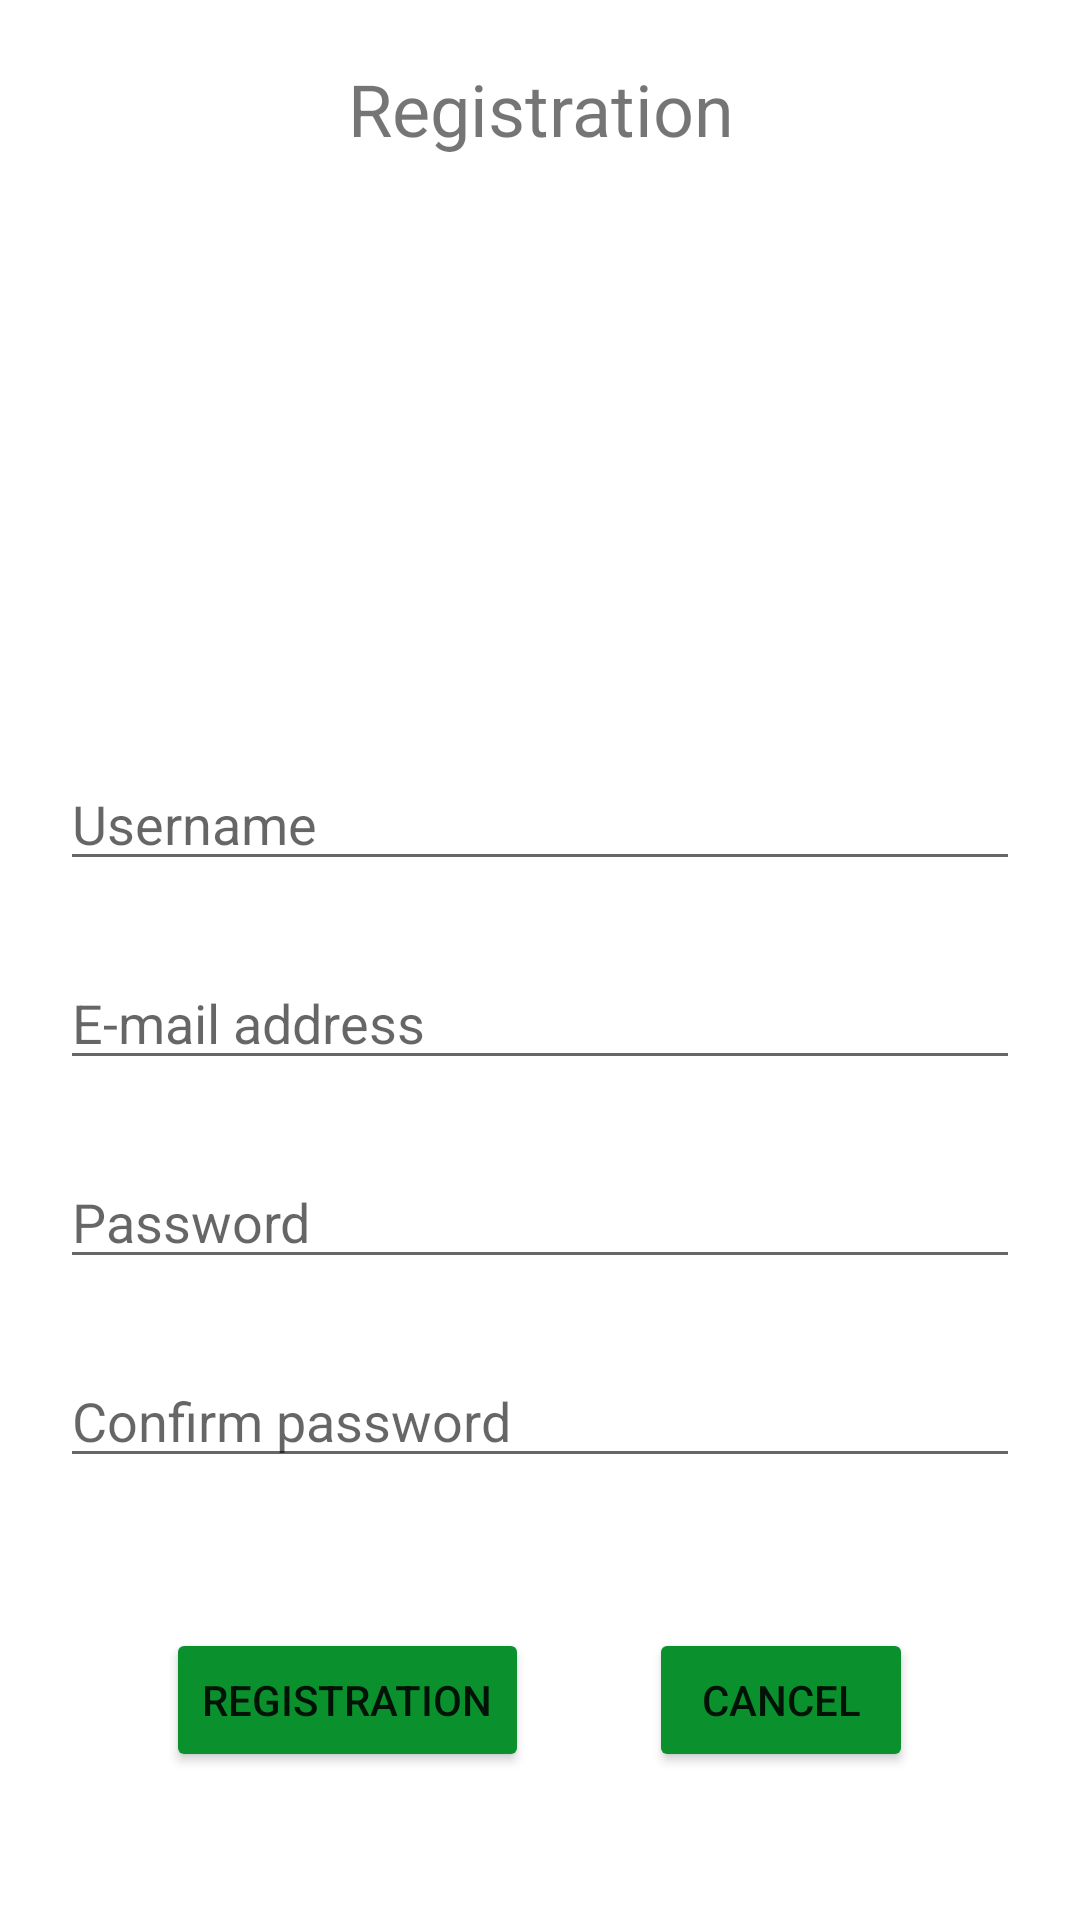

Android layout source for this screen:
<!-- AndroidManifest.xml: application theme Theme.Kooora -->
<!-- res/layout/activity_register.xml -->
<?xml version="1.0" encoding="utf-8"?>
<RelativeLayout
    xmlns:android="http://schemas.android.com/apk/res/android"
    xmlns:tools="http://schemas.android.com/tools"
    android:layout_width="match_parent"
    android:layout_height="match_parent"
    tools:context=".RegisterActivity">

    <TextView
        android:id="@+id/registerTextView"
        android:layout_width="match_parent"
        android:layout_height="wrap_content"
        android:layout_marginTop="20dp"
        android:text="@string/registration"
        android:textSize="24sp"
        android:layout_alignParentStart="true"
        android:layout_alignParentEnd="true"
        android:textAlignment="center" />

    <EditText
        android:id="@+id/usernameEditText"
        android:layout_width="match_parent"
        android:layout_height="wrap_content"
        android:layout_marginTop="200dp"
        android:layout_marginLeft="20dp"
        android:layout_marginRight="20dp"
        android:ems="10"
        android:hint="@string/username"
        android:inputType="textPersonName"
        android:layout_alignParentStart="true"
        android:layout_alignParentEnd="true"
        android:layout_below="@+id/registerTextView" />

    <EditText
        android:id="@+id/userEmailEditText"
        android:layout_width="match_parent"
        android:layout_height="wrap_content"
        android:layout_marginTop="25dp"
        android:layout_marginLeft="20dp"
        android:layout_marginRight="20dp"
        android:ems="10"
        android:hint="@string/e_mail_address"
        android:inputType="textEmailAddress"
        android:layout_alignParentStart="true"
        android:layout_alignParentEnd="true"
        android:layout_below="@+id/usernameEditText" />

    <EditText
        android:id="@+id/passwordEditText"
        android:layout_width="match_parent"
        android:layout_height="wrap_content"
        android:layout_marginTop="25dp"
        android:layout_marginLeft="20dp"
        android:layout_marginRight="20dp"
        android:ems="10"
        android:hint="@string/password"
        android:inputType="textPassword"
        android:layout_alignParentStart="true"
        android:layout_alignParentEnd="true"
        android:layout_below="@+id/userEmailEditText" />

    <EditText
        android:id="@+id/passwordAgainEditText"
        android:layout_width="match_parent"
        android:layout_height="wrap_content"
        android:layout_marginTop="25dp"
        android:layout_marginLeft="20dp"
        android:layout_marginRight="20dp"
        android:ems="10"
        android:hint="@string/confirm_password"
        android:inputType="textPassword"
        android:layout_alignParentStart="true"
        android:layout_alignParentEnd="true"
        android:layout_below="@+id/passwordEditText" />

    <LinearLayout
        android:layout_width="wrap_content"
        android:layout_height="wrap_content"
        android:orientation="horizontal"
        android:layout_below="@id/passwordAgainEditText"
        android:layout_marginTop="50dp"
        android:layout_centerHorizontal="true">

        <Button
            android:layout_width="wrap_content"
            android:layout_height="wrap_content"
            android:onClick="register"
            android:backgroundTint="#0a912e"
            android:text="@string/registration"/>

        <Button
            android:layout_width="wrap_content"
            android:layout_height="wrap_content"
            android:layout_marginStart="40dp"
            android:onClick="cancel"
            android:backgroundTint="#0a912e"
            android:text="@string/cancel"/>

    </LinearLayout>




</RelativeLayout>
<!-- resources referenced by this layout -->
<resources>
  <string name="cancel">Cancel</string>
  <string name="confirm_password">Confirm password</string>
  <string name="e_mail_address">E-mail address</string>
  <string name="password">Password</string>
  <string name="registration">Registration</string>
  <string name="username">Username</string>
  <style name="Theme.Kooora" parent="Theme.MaterialComponents.DayNight.DarkActionBar">
          
          <item name="colorPrimary">@color/purple_500</item>
          <item name="colorPrimaryVariant">@color/purple_700</item>
          <item name="colorOnPrimary">@color/white</item>
          
          <item name="colorSecondary">@color/teal_200</item>
          <item name="colorSecondaryVariant">@color/teal_700</item>
          <item name="colorOnSecondary">@color/black</item>
          
          <item name="android:statusBarColor" tools:targetApi="l">?attr/colorPrimaryVariant</item>
          
      </style>
  <!-- not gathered from this repository: default colours our renderer supplied (Android Studio template values) -->
  <color name="purple_500">#FF6200EE</color>
  <color name="purple_700">#FF3700B3</color>
  <color name="teal_200">#FF03DAC5</color>
  <color name="teal_700">#FF018786</color>
  <color name="black">#FF000000</color>
  <color name="white">#FFFFFFFF</color>
</resources>
